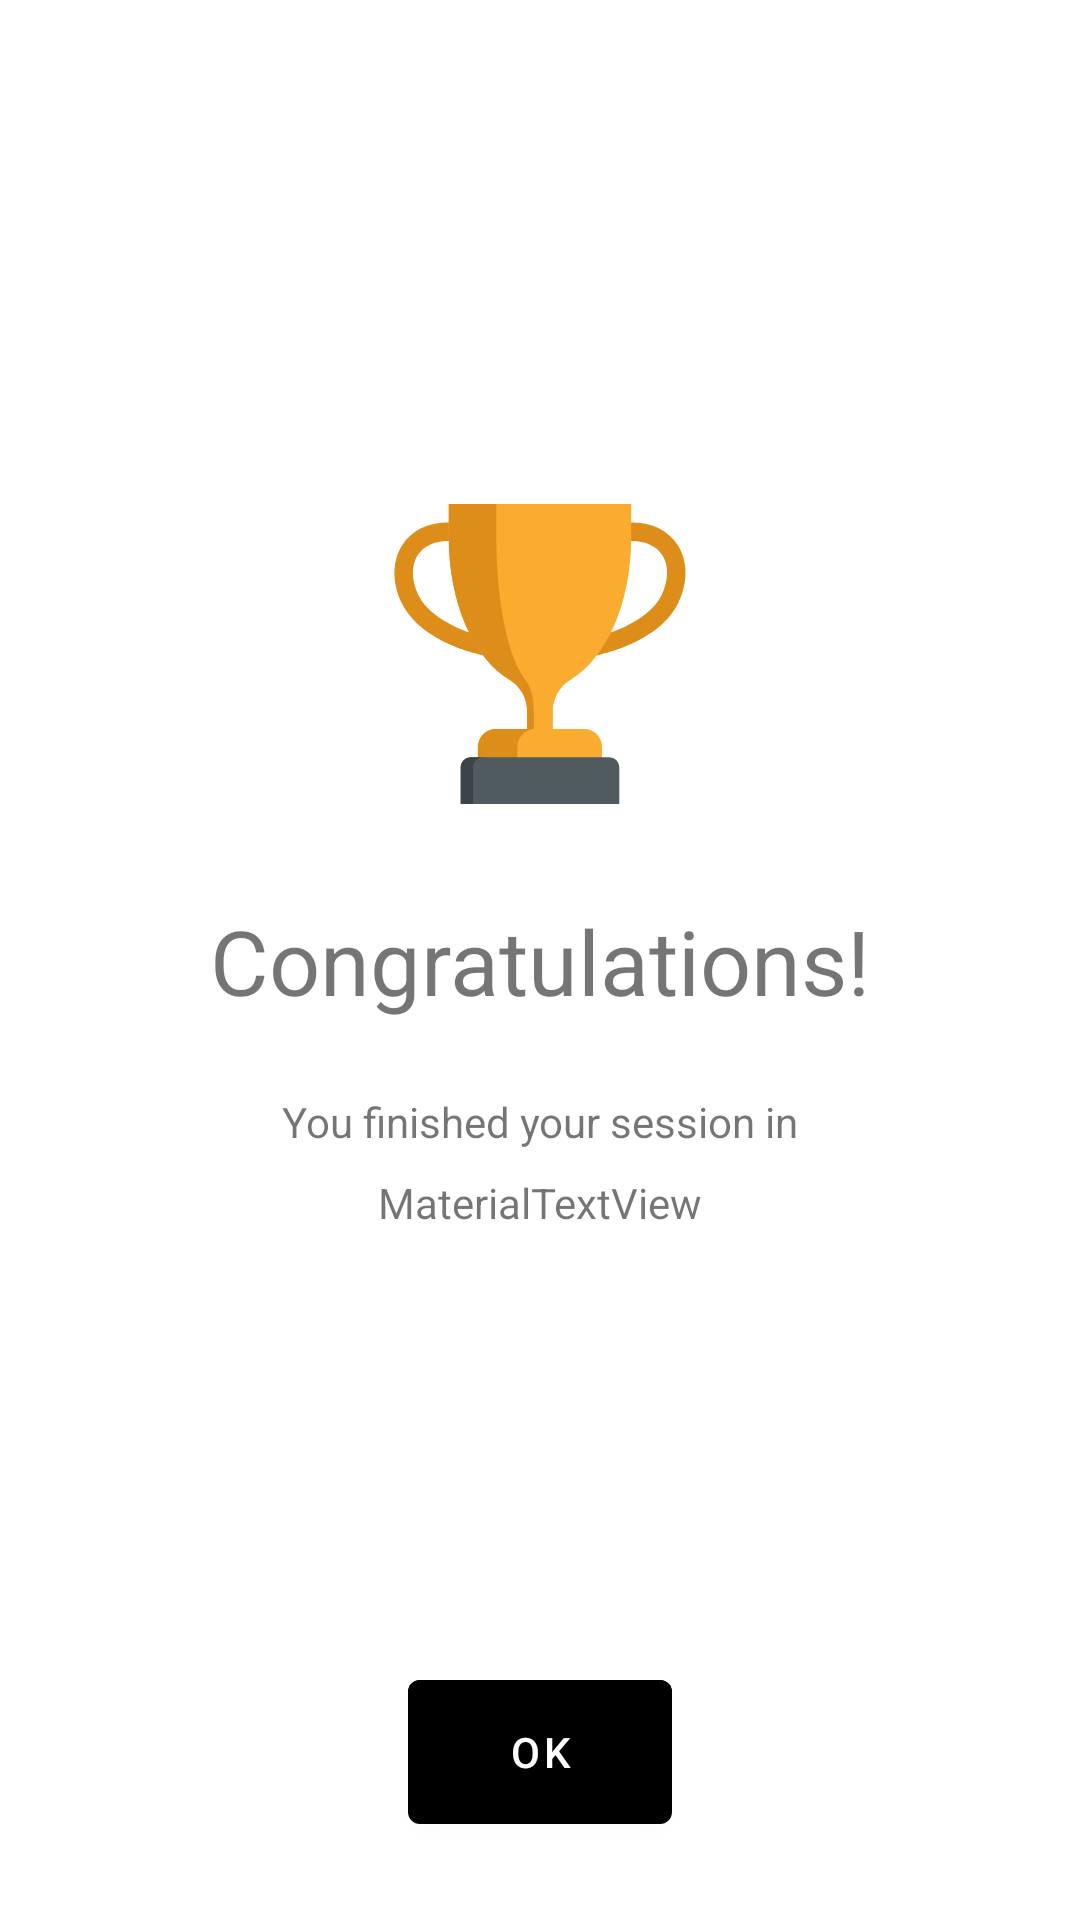

Here is an Android app screen rendered from its layout file. Give the layout XML and the strings, colors and styles it references.
<!-- AndroidManifest.xml: application theme AppTheme -->
<!-- res/layout/fragment_trophy.xml -->
<?xml version="1.0" encoding="utf-8"?>
<androidx.constraintlayout.widget.ConstraintLayout xmlns:android="http://schemas.android.com/apk/res/android"
    xmlns:app="http://schemas.android.com/apk/res-auto"
    android:layout_width="match_parent"
    android:layout_height="match_parent">

    <com.google.android.material.imageview.ShapeableImageView
        android:id="@+id/imageView"
        android:layout_width="100dp"
        android:layout_height="100dp"
        android:layout_marginStart="16dp"
        android:layout_marginEnd="16dp"
        android:layout_marginBottom="32dp"
        app:layout_constraintBottom_toTopOf="@+id/textView"
        app:layout_constraintEnd_toEndOf="parent"
        app:layout_constraintStart_toStartOf="parent"
        app:srcCompat="@drawable/ic_trophy_enabled" />

    <com.google.android.material.textview.MaterialTextView
        android:id="@+id/textView"
        android:layout_width="wrap_content"
        android:layout_height="wrap_content"
        android:text="@string/label_congratulation"
        android:textSize="30sp"
        app:layout_constraintBottom_toBottomOf="parent"
        app:layout_constraintEnd_toEndOf="parent"
        app:layout_constraintStart_toStartOf="parent"
        app:layout_constraintTop_toTopOf="parent" />

    <com.google.android.material.textview.MaterialTextView
        android:id="@+id/infoView"
        android:layout_width="wrap_content"
        android:layout_height="wrap_content"
        android:layout_marginTop="24dp"
        android:text="@string/label_info_finished_session"
        app:layout_constraintEnd_toEndOf="parent"
        app:layout_constraintStart_toStartOf="parent"
        app:layout_constraintTop_toBottomOf="@+id/textView" />

    <com.google.android.material.button.MaterialButton
        android:id="@+id/okView"
        android:layout_width="wrap_content"
        android:layout_height="wrap_content"
        android:layout_marginBottom="32dp"
        android:background="@drawable/button_flat_selector"
        android:text="@string/label_ok"
        android:textColor="@android:color/white"
        app:layout_constraintBottom_toBottomOf="parent"
        app:layout_constraintEnd_toEndOf="parent"
        app:layout_constraintStart_toStartOf="parent" />

    <com.google.android.material.textview.MaterialTextView
        android:id="@+id/elapsedTimeView"
        android:layout_width="wrap_content"
        android:layout_height="wrap_content"
        android:layout_marginTop="8dp"
        android:text="MaterialTextView"
        app:layout_constraintEnd_toEndOf="parent"
        app:layout_constraintStart_toStartOf="parent"
        app:layout_constraintTop_toBottomOf="@+id/infoView" />
</androidx.constraintlayout.widget.ConstraintLayout>
<!-- resources referenced by this layout -->
<resources>
  <!-- drawable button_flat_selector (drawable) -->
  <?xml version="1.0" encoding="utf-8"?>
  <selector xmlns:android="http://schemas.android.com/apk/res/android">
      <item android:state_pressed="true" android:drawable="@drawable/rect_pressed"/>
      <item android:state_enabled="false" android:drawable="@drawable/rect_disabled" />
      <item android:drawable="@drawable/rect_normal"/>
  </selector>
  <!-- drawable ic_trophy_enabled: vector/xml drawable (drawable, 2507 chars, omitted) -->
  <string name="label_congratulation">Congratulations!</string>
  <string name="label_info_finished_session">You finished your session in</string>
  <string name="label_ok">OK</string>
  <style name="AppTheme" parent="Theme.MaterialComponents.DayNight">
          <item name="colorPrimary">@color/colorPrimary</item>
          <item name="colorPrimaryDark">@color/colorPrimaryDark</item>
          <item name="colorAccent">@color/colorAccent</item>
      </style>
  <!-- drawable rect_pressed (drawable) -->
  <?xml version="1.0" encoding="utf-8"?>
  <shape xmlns:android="http://schemas.android.com/apk/res/android"
      android:shape="rectangle">
      <corners android:radius="4dp" />
      <solid android:color="@android:color/holo_blue_dark" />
  </shape>
  <!-- drawable rect_disabled (drawable) -->
  <?xml version="1.0" encoding="utf-8"?>
  <shape xmlns:android="http://schemas.android.com/apk/res/android"
      android:shape="rectangle">
      <corners android:radius="4dp" />
      <solid android:color="#cccc" />
  </shape>
  <!-- drawable rect_normal (drawable) -->
  <?xml version="1.0" encoding="utf-8"?>
  <layer-list xmlns:android="http://schemas.android.com/apk/res/android">
      <item android:drawable="@drawable/rect_pressed" />
      <item android:bottom="2dp">
          <shape android:shape="rectangle">
              <corners android:radius="4dp" />
              <padding android:left="20dp" />
              <padding android:right="20dp" />
              <solid android:color="@android:color/holo_blue_light" />
          </shape>
      </item>
  </layer-list>
  <color name="colorPrimary">#000000</color>
  <color name="colorPrimaryDark">#000000</color>
  <color name="colorAccent">@android:color/holo_blue_light</color>
</resources>
